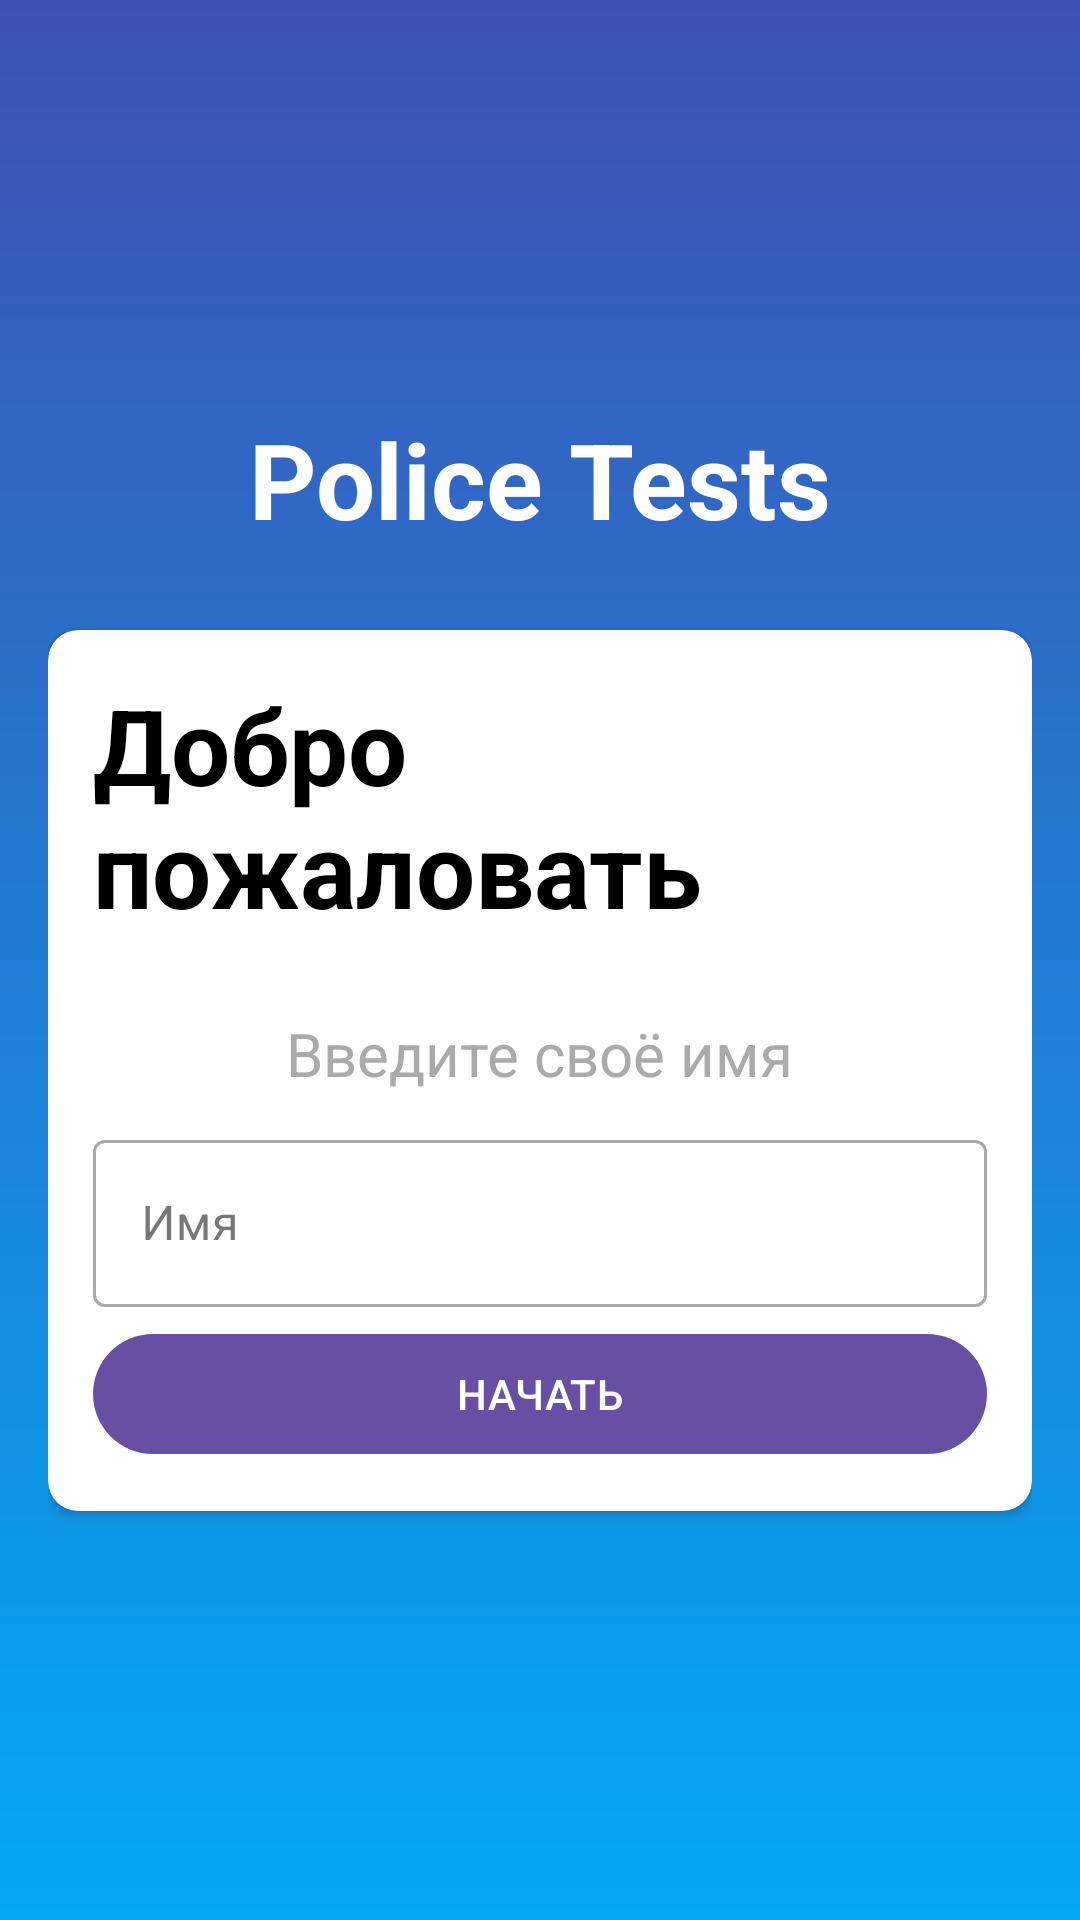

Here is an Android app screen rendered from its layout file. Give the layout XML and the strings, colors and styles it references.
<!-- AndroidManifest.xml: activity theme Base.Theme.Policequiz.NoActionBar -->
<!-- res/layout/activity_main.xml -->
<?xml version="1.0" encoding="utf-8"?>
<androidx.appcompat.widget.LinearLayoutCompat xmlns:android="http://schemas.android.com/apk/res/android"
    xmlns:app="http://schemas.android.com/apk/res-auto"
    xmlns:tools="http://schemas.android.com/tools"
    android:layout_width="match_parent"
    android:layout_height="match_parent"
    tools:context=".MainActivity"
    android:orientation="vertical"
    android:padding="16dp"
    android:background="@drawable/bg"
    android:gravity="center">


    <TextView
        android:layout_width="wrap_content"
        android:layout_height="wrap_content"
        android:layout_marginBottom="12dp"
        android:text="Police Tests"
        android:textColor="@color/white"
        android:textSize="35sp"
        android:textStyle="bold" />

    <androidx.cardview.widget.CardView
        android:layout_width="match_parent"
        android:layout_height="wrap_content"
        android:background="@color/white"
        app:cardCornerRadius="10dp"
        android:layout_marginTop="15dp">

        <androidx.appcompat.widget.LinearLayoutCompat
            android:layout_width="match_parent"
            android:layout_height="wrap_content"
            android:orientation="vertical"
            android:gravity="center"
            android:padding="15dp">

            <TextView
                android:layout_width="wrap_content"
                android:layout_height="wrap_content"
                android:text="Добро пожаловать"
                android:textColor="@color/black"
                android:textSize="35sp"
                android:textStyle="bold" />

            <TextView
                android:layout_width="wrap_content"
                android:layout_height="wrap_content"
                android:layout_marginTop="15dp"
                android:padding="10dp"
                android:text="Введите своё имя"
                android:textColor="@android:color/darker_gray"
                android:textSize="20sp"
                android:textStyle="normal" />

            <com.google.android.material.textfield.TextInputLayout
                android:layout_width="match_parent"
                android:layout_height="wrap_content"
                style="@style/Widget.MaterialComponents.TextInputLayout.OutlinedBox">

                <androidx.appcompat.widget.AppCompatEditText
                    android:id="@+id/name"
                    android:layout_width="match_parent"
                    android:layout_height="wrap_content"
                    android:hint="Имя" />
            </com.google.android.material.textfield.TextInputLayout>

            <Button
                android:id="@+id/button_start"
                android:layout_width="match_parent"
                android:layout_height="wrap_content"
                android:layout_marginTop="5dp"
                android:text="НАЧАТЬ" />

        </androidx.appcompat.widget.LinearLayoutCompat>

        
    </androidx.cardview.widget.CardView>


</androidx.appcompat.widget.LinearLayoutCompat>
<!-- resources referenced by this layout -->
<resources>
  <!-- drawable bg (drawable) -->
  <?xml version="1.0" encoding="utf-8"?>
  <shape xmlns:android="http://schemas.android.com/apk/res/android">
      <gradient android:startColor="#3F51B5"
          android:endColor="#03A9F4"
          android:angle="125"/>
  </shape>
  <style name="Base.Theme.Policequiz.NoActionBar">
          <item name="windowActionBar">false</item>
          <item name="windowNoTitle">true</item>
          <item name="android:windowFullscreen">true</item>
  
      </style>
  <!-- not gathered from this repository: default colours our renderer supplied (Android Studio template values) -->
  <color name="black">#FF000000</color>
  <color name="white">#FFFFFFFF</color>
</resources>
